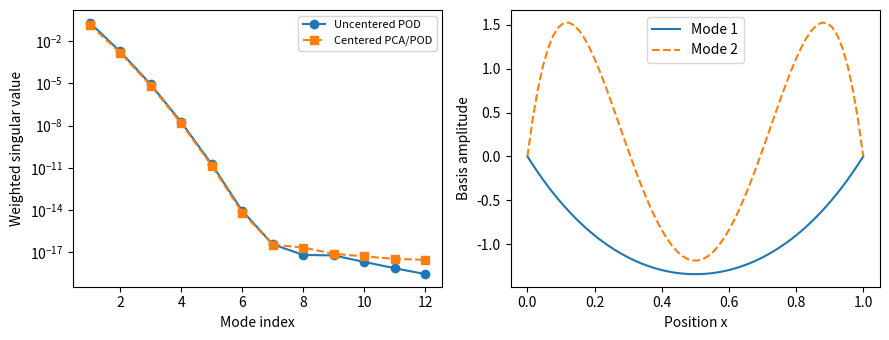
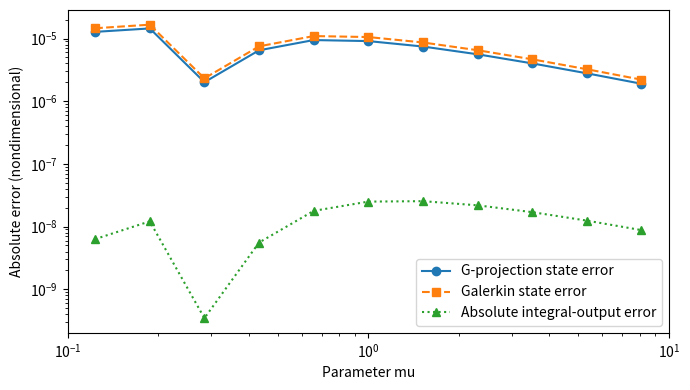

Reproduce these figures in Python, in order.
import numpy as np
import matplotlib.pyplot as plt

n = 64
h = 1.0 / (n + 1)
x = np.arange(1, n + 1) * h
K = (2*np.eye(n) - np.eye(n, k=1) - np.eye(n, k=-1)) / h**2
I = np.eye(n)
f = np.ones(n)


def full(mu):
    return np.linalg.solve(mu*K + I, f)


# Fixed training samples; geometric midpoints are distinct held-out samples.
mu_train = np.geomspace(0.1, 10.0, 12)
mu_test = np.sqrt(mu_train[:-1] * mu_train[1:])
S = np.column_stack([full(mu) for mu in mu_train])
U, sigma, Vt = np.linalg.svd(np.sqrt(h / len(mu_train)) * S, full_matrices=False)

# PCA: center the observations before applying the same weighted SVD.
u_mean = S.mean(axis=1)
Sc = S - u_mean[:, None]
Uc, sigma_c, Vtc = np.linalg.svd(np.sqrt(h / len(mu_train)) * Sc, full_matrices=False)
centered_energy = np.sum(sigma_c**2)
pca_variance_ratio = sigma_c**2 / centered_energy


r = 2  # Task: compare 1, 2, 3 and 4.
Z = U[:, :r] / np.sqrt(h)
training_tail = np.sqrt(np.sum(sigma[r:]**2))
orthogonality_error = np.linalg.norm(h * Z.T @ Z - np.eye(r))
print(f"rank={r}, weighted training RMS tail={training_tail:.6e}")
print(f"G-orthogonality error={orthogonality_error:.3e}")

fig, axes = plt.subplots(1, 2, figsize=(9, 3.5))
axes[0].semilogy(np.arange(1, len(sigma)+1), sigma, "o-", label="Uncentered POD")
axes[0].semilogy(np.arange(1, len(sigma_c)+1), sigma_c, "s--", label="Centered PCA/POD")
axes[0].legend(fontsize=8)
axes[0].set(xlabel="Mode index", ylabel="Weighted singular value")
for j, style in zip(range(min(r, 4)), ("-", "--", "-.", ":")):
    axes[1].plot(np.r_[0, x, 1], np.r_[0, Z[:, j], 0], style, label=f"Mode {j+1}")
axes[1].set(xlabel="Position x", ylabel="Basis amplitude")
axes[1].legend()
fig.tight_layout()
plt.show()


Kr = Z.T @ K @ Z
Mr = Z.T @ Z
fr = Z.T @ f
lr = h * Z.T @ np.ones(n)


def reduced_coefficients(mu):
    return np.linalg.solve(mu*Kr + Mr, fr)


def reduced_output(mu):
    return float(lr @ reduced_coefficients(mu))


projection_errors, state_errors, output_errors = [], [], []
for mu in mu_test:
    u = full(mu)
    ur = Z @ reduced_coefficients(mu)
    up = Z @ (h * Z.T @ u)
    projection_errors.append(np.sqrt(h) * np.linalg.norm(u - up))
    state_errors.append(np.sqrt(h) * np.linalg.norm(u - ur))
    output_errors.append(abs(h * np.sum(u) - reduced_output(mu)))
print(f"maximum held-out state error={max(state_errors):.6e}")
print(f"maximum held-out output error={max(output_errors):.6e}")

fig, ax = plt.subplots(figsize=(7, 4))
ax.loglog(mu_test, projection_errors, "o-", label="G-projection state error")
ax.loglog(mu_test, state_errors, "s--", label="Galerkin state error")
ax.loglog(mu_test, output_errors, "^:", label="Absolute integral-output error")
ax.set(xlabel="Parameter mu", ylabel="Absolute error (nondimensional)")
ax.legend()
fig.tight_layout()
plt.show()
